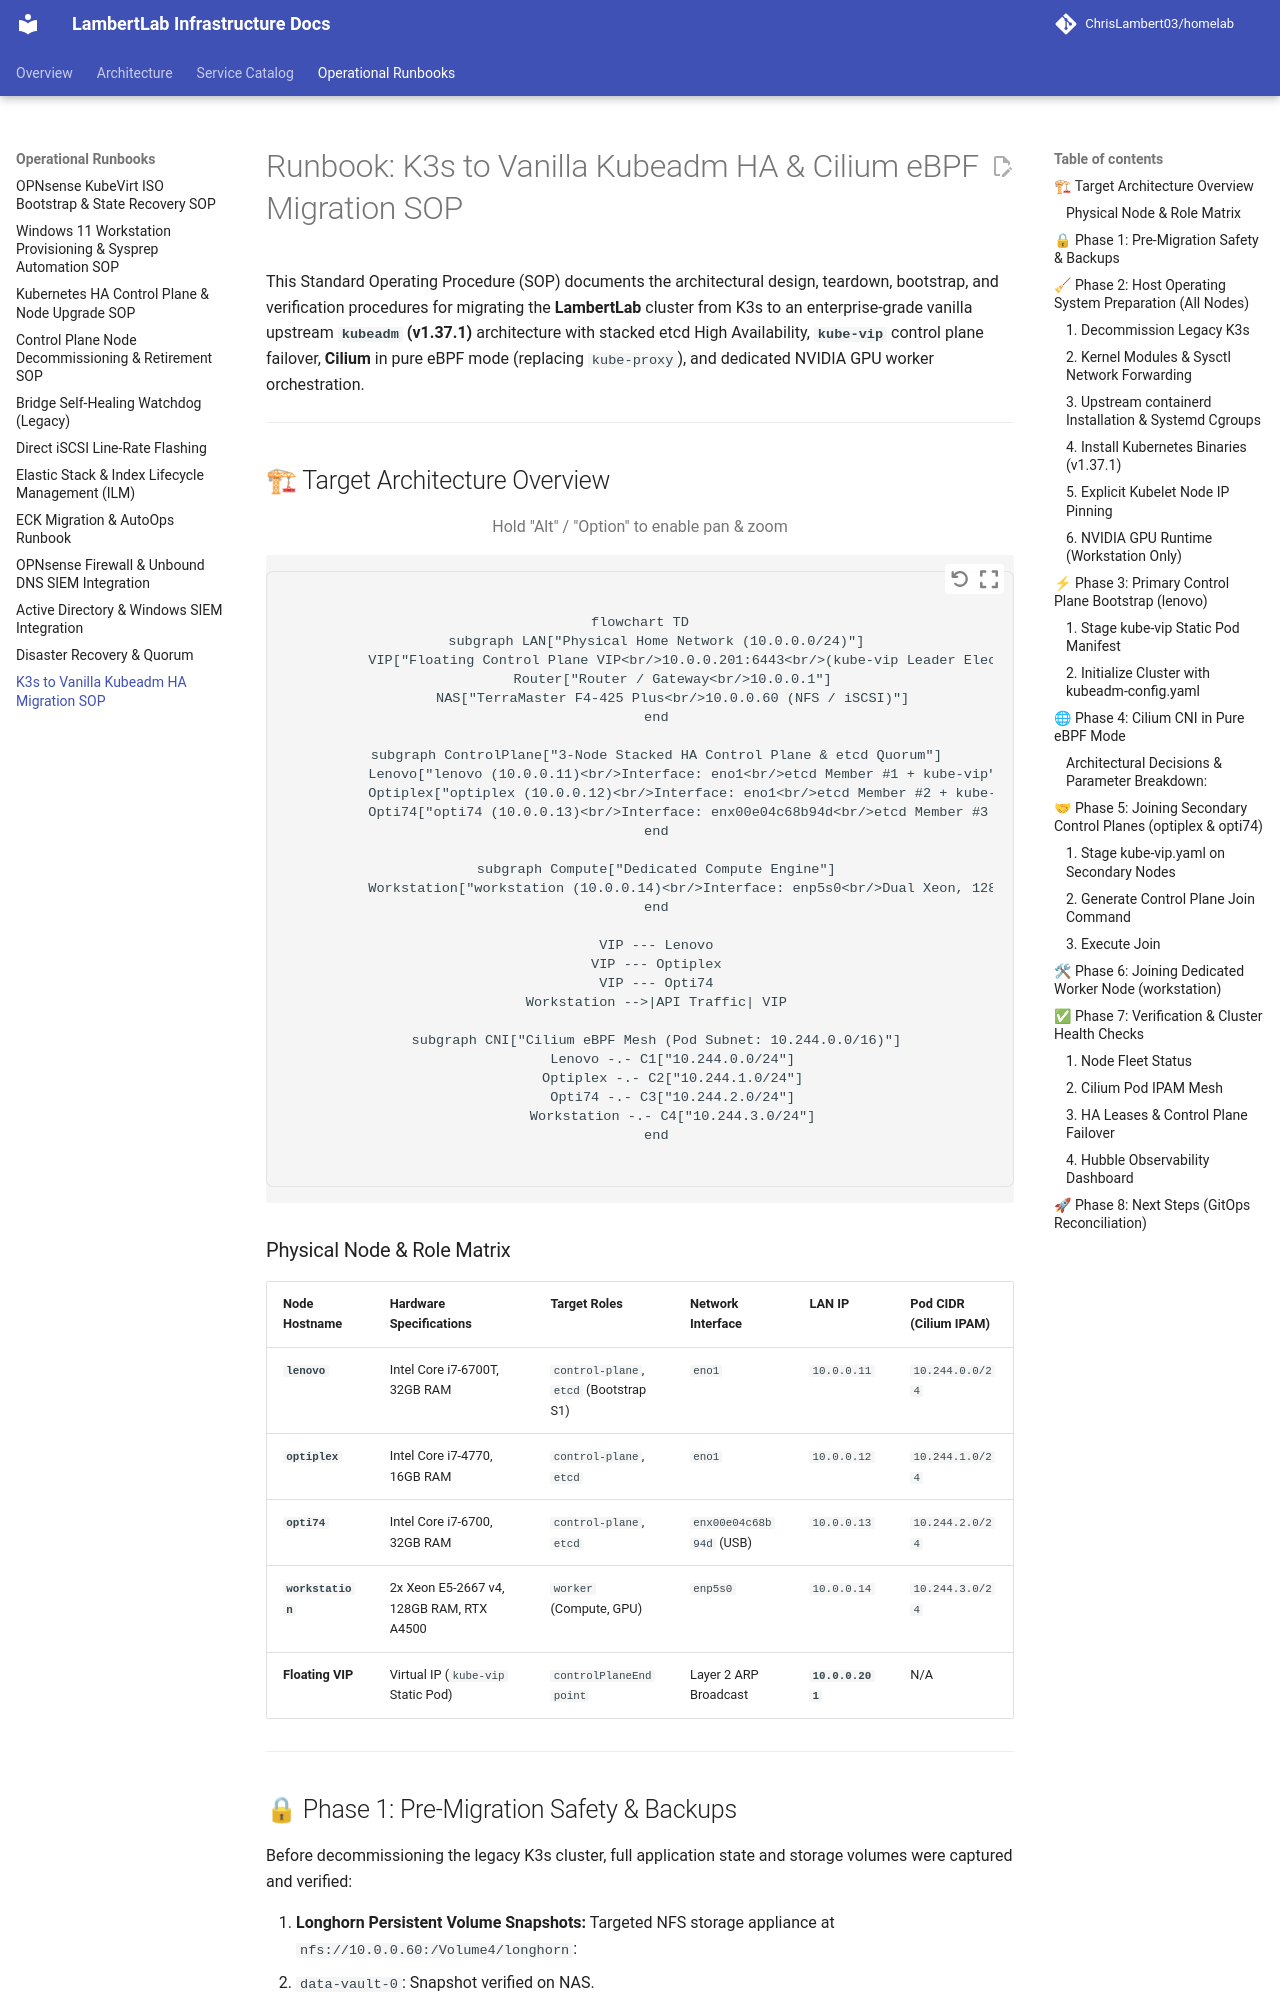

repository: ChrisLambert03/homelab · page: runbooks/kubeadm-migration/index.html · generator: mkdocs

# Runbook: K3s to Vanilla Kubeadm HA & Cilium eBPF Migration SOP

This Standard Operating Procedure (SOP) documents the architectural design, teardown, bootstrap, and verification procedures for migrating the **LambertLab** cluster from K3s to an enterprise-grade vanilla upstream **`kubeadm` (v1.37.1)** architecture with stacked etcd High Availability, **`kube-vip`** control plane failover, **Cilium** in pure eBPF mode (replacing `kube-proxy`), and dedicated NVIDIA GPU worker orchestration.

---

## 🏗 Target Architecture Overview

```mermaid
flowchart TD
    subgraph LAN["Physical Home Network (10.0.0.0/24)"]
        VIP["Floating Control Plane VIP<br/>10.0.0.201:6443<br/>(kube-vip Leader Election)"]
        Router["Router / Gateway<br/>10.0.0.1"]
        NAS["TerraMaster F4-425 Plus<br/>10.0.0.60 (NFS / iSCSI)"]
    end

    subgraph ControlPlane["3-Node Stacked HA Control Plane & etcd Quorum"]
        Lenovo["lenovo (10.0.0.11)<br/>Interface: eno1<br/>etcd Member #1 + kube-vip"]
        Optiplex["optiplex (10.0.0.12)<br/>Interface: eno1<br/>etcd Member #2 + kube-vip"]
        Opti74["opti74 (10.0.0.13)<br/>Interface: enx00e04c68b94d<br/>etcd Member #3 + kube-vip"]
    end

    subgraph Compute["Dedicated Compute Engine"]
        Workstation["workstation (10.0.0.14)<br/>Interface: enp5s0<br/>Dual Xeon, 128GB RAM, RTX A4500<br/>NVIDIA Container Toolkit (CDI)"]
    end

    VIP --- Lenovo
    VIP --- Optiplex
    VIP --- Opti74
    Workstation -->|API Traffic| VIP

    subgraph CNI["Cilium eBPF Mesh (Pod Subnet: 10.244.0.0/16)"]
        Lenovo -.- C1["10.244.0.0/24"]
        Optiplex -.- C2["10.244.1.0/24"]
        Opti74 -.- C3["10.244.2.0/24"]
        Workstation -.- C4["10.244.3.0/24"]
    end
```

### Physical Node & Role Matrix

| Node Hostname | Hardware Specifications | Target Roles | Network Interface | LAN IP | Pod CIDR (Cilium IPAM) |
| :--- | :--- | :--- | :--- | :--- | :--- |
| **`lenovo`** | Intel Core i7-6700T, 32GB RAM | `control-plane`, `etcd` (Bootstrap S1) | `eno1` | `10.0.0.11` | `10.244.0.0/24` |
| **`optiplex`** | Intel Core i7-4770, 16GB RAM | `control-plane`, `etcd` | `eno1` | `10.0.0.12` | `10.244.1.0/24` |
| **`opti74`** | Intel Core i7-6700, 32GB RAM | `control-plane`, `etcd` | `enx00e04c68b94d` (USB) | `10.0.0.13` | `10.244.2.0/24` |
| **`workstation`** | 2x Xeon E5-2667 v4, 128GB RAM, RTX A4500 | `worker` (Compute, GPU) | `enp5s0` | `10.0.0.14` | `10.244.3.0/24` |
| **Floating VIP** | Virtual IP (`kube-vip` Static Pod) | `controlPlaneEndpoint` | Layer 2 ARP Broadcast | **`10.0.0.201`** | N/A |

---
